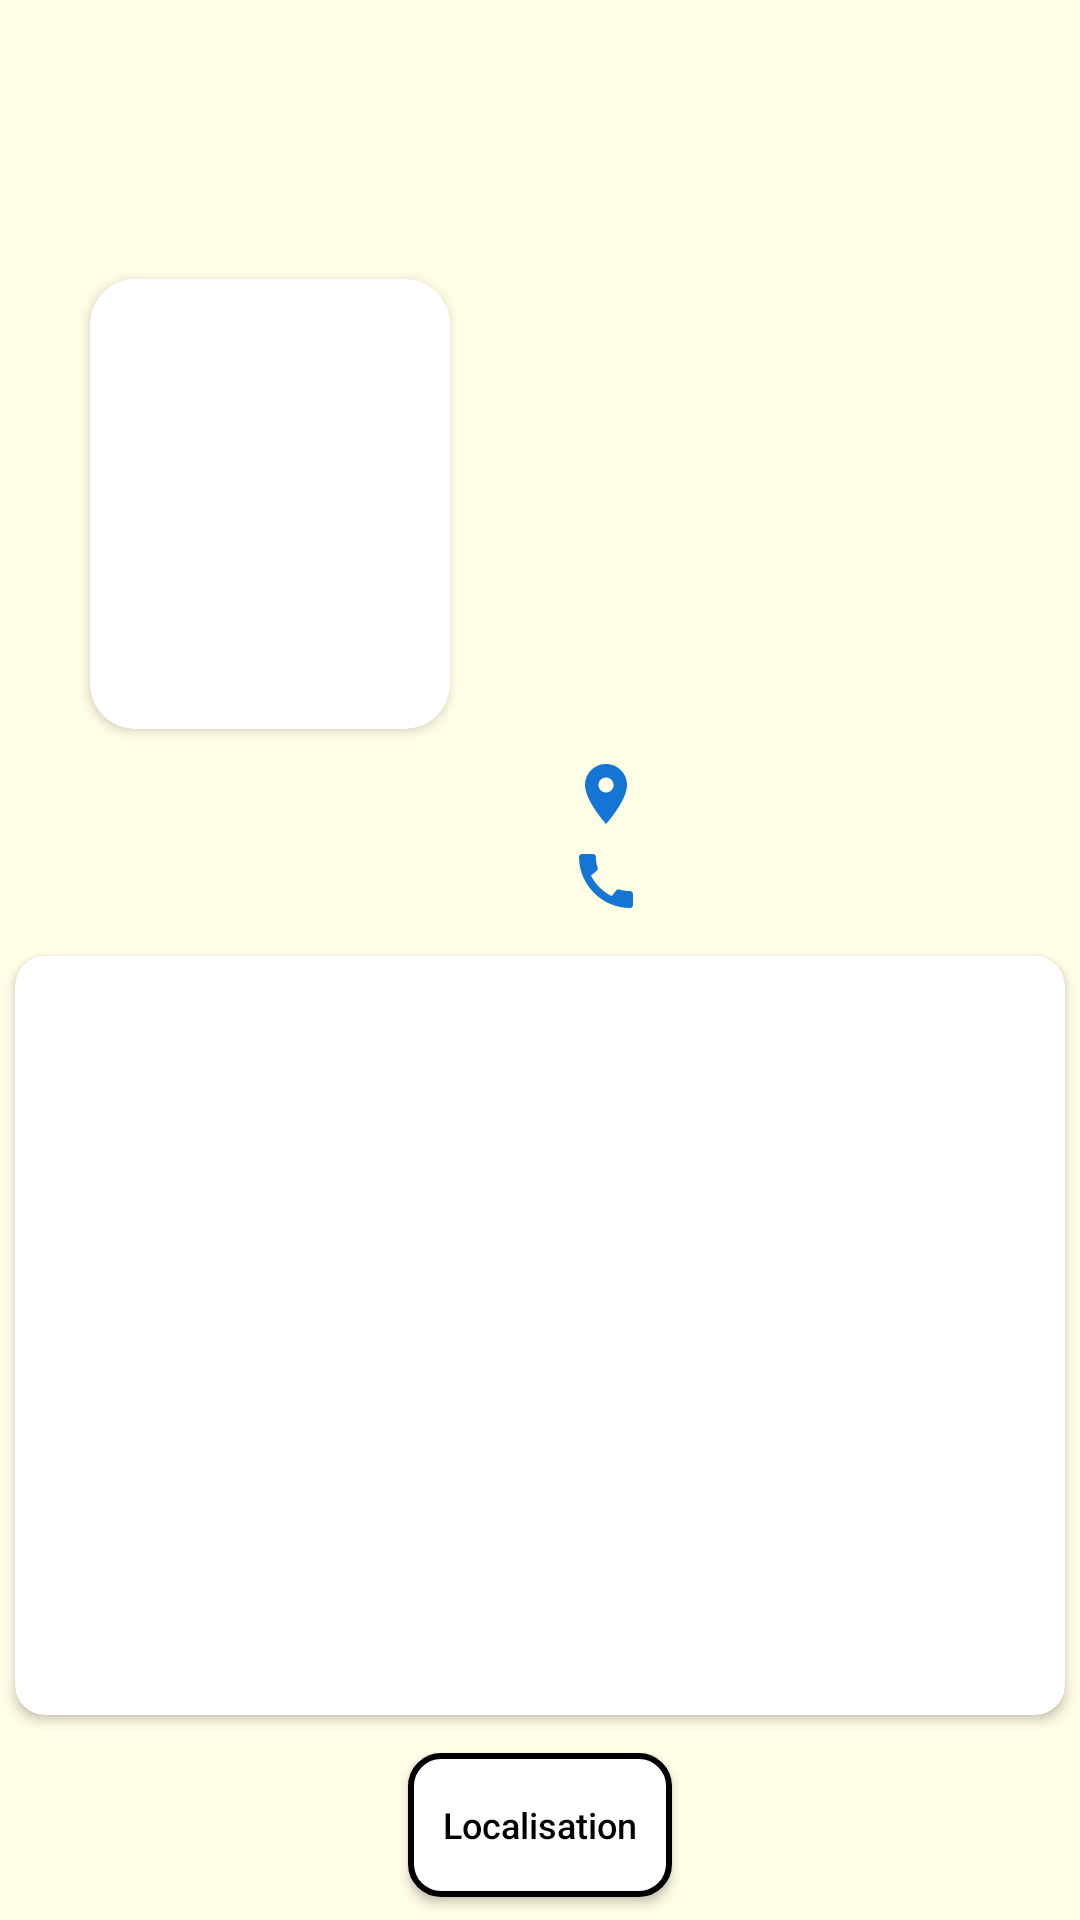

Here is an Android app screen rendered from its layout file. Give the layout XML and the strings, colors and styles it references.
<!-- AndroidManifest.xml: application theme Theme.ProjetWs -->
<!-- res/layout/fragment_hotel_det.xml -->
<?xml version="1.0" encoding="utf-8"?>
<LinearLayout xmlns:android="http://schemas.android.com/apk/res/android"
    xmlns:tools="http://schemas.android.com/tools"
    android:layout_width="match_parent"
    android:layout_height="match_parent"
    xmlns:app="http://schemas.android.com/apk/res-auto"
    android:background="@color/second"
    tools:context=".HotelDetFragment"
    android:weightSum="10"
    android:orientation="vertical">
<LinearLayout
    android:layout_width="match_parent"
    android:layout_height="0dp"
    android:layout_weight="1">
    <TextView
        android:id="@+id/txtnom"
        android:layout_width="match_parent"
        android:layout_height="match_parent"

        android:textColor="@color/black"
        android:gravity="center"
        android:textSize="25sp"
        android:textStyle="bold"
        />

</LinearLayout>
    <LinearLayout
        android:layout_width="match_parent"
        android:layout_height="0dp"
        android:layout_weight="4"
        android:weightSum="10"
        android:orientation="horizontal">

            <androidx.cardview.widget.CardView
                android:layout_width="0dp"
                android:layout_height="150dp"
                app:cardCornerRadius="15dp"
                android:layout_weight="4"
                android:orientation="vertical"
                android:layout_margin="30dp"
                android:layout_marginRight="5dp"
                android:padding="15dp"
                android:gravity="center"
                android:backgroundTint="@color/white"
                >

                <ImageView
                    android:id="@+id/imegecover"
                    android:layout_width="match_parent"

                        android:scaleType="center"
                    android:layout_height="match_parent" />
            </androidx.cardview.widget.CardView>

        <LinearLayout
            android:layout_width="0dp"
            android:layout_height="match_parent"
            android:layout_weight="6"
            android:padding="10dp"

            android:orientation="vertical">
            <ScrollView
                android:layout_width="match_parent"
                android:layout_height="0dp"
                android:layout_weight="1"
                android:layout_marginBottom="10dp"
                >
                <TextView
                    android:id="@+id/txtdesc"

                    android:layout_width="match_parent"
                    android:layout_height="wrap_content"
                    android:textColor="@color/black"
                    />
            </ScrollView>
            <LinearLayout
                android:layout_width="match_parent"
                android:layout_height="wrap_content"
                android:orientation="horizontal"
                android:gravity="center"
                >
                <ImageView
                    android:layout_width="wrap_content"
                    android:layout_height="wrap_content"
                    android:src="@drawable/location_on_24"
                    />

                <TextView
                    android:id="@+id/txtadresse"
                    android:padding="2dp"
                    android:layout_width="match_parent"
                    android:layout_height="wrap_content"
                    android:layout_marginStart="2dp"
                    android:textColor="@color/black"


                    />

            </LinearLayout>
            <LinearLayout
                android:layout_width="match_parent"
                android:layout_height="wrap_content"
                android:orientation="horizontal"
                android:layout_marginTop="5dp"
                android:gravity="center"
                >
                <ImageView
                    android:id="@+id/call_hotel"
                    android:layout_width="wrap_content"
                    android:layout_height="wrap_content"
                    android:src="@drawable/call_24"
                    />
            <TextView
                android:id="@+id/txttel"
                android:padding="2dp"

                android:layout_width="match_parent"
                android:layout_height="wrap_content"
                android:layout_marginStart="2dp"
                android:textColor="@color/black"

                />
            </LinearLayout>
        </LinearLayout>
    </LinearLayout>




<androidx.cardview.widget.CardView
    android:id="@+id/cardimages"
    android:layout_width="match_parent"
    app:cardCornerRadius="10dp"
    android:layout_weight="4"
    android:layout_marginStart="5dp"
    android:layout_marginEnd="5dp"
    android:layout_marginBottom="5dp"

    android:layout_marginTop="3dp"
    android:backgroundTint="@color/white"
    android:layout_height="0dp">
    <RelativeLayout
        android:layout_width="match_parent"
        android:layout_height="match_parent"


        >
        <androidx.viewpager.widget.ViewPager

            android:id="@+id/scrollimages"
            android:layout_width="match_parent"
            android:layout_height="match_parent"


            >
        </androidx.viewpager.widget.ViewPager>
        <TextView
            android:id="@+id/txtnum"
            android:layout_width="wrap_content"
            android:layout_height="wrap_content"
            android:layout_centerInParent="true"
            android:layout_alignBottom="@id/scrollimages"
            android:textStyle="normal"
            android:layout_marginBottom="5dp"
            android:textSize="14sp"
            android:text="*/*"
            android:textColor="@color/white" ></TextView>
    </RelativeLayout>
</androidx.cardview.widget.CardView>


    <LinearLayout

        android:layout_width="match_parent"
        android:layout_height="0dp"
        android:layout_weight="1"
        android:gravity="center"
        >
        <Button
            android:id="@+id/txtlocalisation"
            android:layout_width="wrap_content"
            android:layout_height="wrap_content"
            android:text="Localisation"
            android:textAllCaps="false"
            app:backgroundTint="@null"
            android:background="@drawable/back_tra_pressed"
            android:gravity="center"
            android:textColor="@color/black"
            android:textSize="12sp"/>

    </LinearLayout>




</LinearLayout>
<!-- resources referenced by this layout -->
<resources>
  <color name="black">#FF000000</color>
  <color name="second">#fffde5</color>
  <color name="white">#FFFFFFFF</color>
  <!-- drawable back_tra_pressed (drawable) -->
  <?xml version="1.0" encoding="utf-8"?>
  <selector xmlns:android="http://schemas.android.com/apk/res/android">
      <item>
          <shape>
              <solid
                  android:color="@color/white" />
              <stroke
                  android:width="2dp"
                  android:color="@color/black" />
              <corners
                  android:radius="10dp" />
  
          </shape>
  
      </item>
  
  </selector>
  <!-- drawable call_24 (drawable) -->
  <vector android:height="24dp" android:tint="#1475D4"
      android:viewportHeight="24" android:viewportWidth="24"
      android:width="24dp" xmlns:android="http://schemas.android.com/apk/res/android">
      <path android:fillColor="@android:color/white" android:pathData="M20.01,15.38c-1.23,0 -2.42,-0.2 -3.53,-0.56 -0.35,-0.12 -0.74,-0.03 -1.01,0.24l-1.57,1.97c-2.83,-1.35 -5.48,-3.9 -6.89,-6.83l1.95,-1.66c0.27,-0.28 0.35,-0.67 0.24,-1.02 -0.37,-1.11 -0.56,-2.3 -0.56,-3.53 0,-0.54 -0.45,-0.99 -0.99,-0.99H4.19C3.65,3 3,3.24 3,3.99 3,13.28 10.73,21 20.01,21c0.71,0 0.99,-0.63 0.99,-1.18v-3.45c0,-0.54 -0.45,-0.99 -0.99,-0.99z"/>
  </vector>
  <!-- drawable location_on_24 (drawable) -->
  <vector android:height="24dp" android:tint="#1475D4"
      android:viewportHeight="24" android:viewportWidth="24"
      android:width="24dp" xmlns:android="http://schemas.android.com/apk/res/android">
      <path android:fillColor="@android:color/white" android:pathData="M12,2C8.13,2 5,5.13 5,9c0,5.25 7,13 7,13s7,-7.75 7,-13c0,-3.87 -3.13,-7 -7,-7zM12,11.5c-1.38,0 -2.5,-1.12 -2.5,-2.5s1.12,-2.5 2.5,-2.5 2.5,1.12 2.5,2.5 -1.12,2.5 -2.5,2.5z"/>
  </vector>
  <style name="Theme.ProjetWs" parent="Theme.MaterialComponents.NoActionBar">
          
          <item name="colorPrimary">@color/primary1</item>
          <item name="colorPrimaryVariant">@color/primary2</item>
          <item name="colorOnPrimary">@color/white</item>
          
          <item name="colorSecondary">@color/teal_200</item>
          <item name="colorSecondaryVariant">@color/teal_700</item>
          <item name="colorOnSecondary">@color/black</item>
          
          <item name="android:statusBarColor" tools:targetApi="l">?attr/colorPrimaryVariant</item>
          
      </style>
  <color name="primary1">#00815F</color>
  <color name="primary2">#FFE53B</color>
  <color name="teal_200">#FF03DAC5</color>
  <color name="teal_700">#FF018786</color>
</resources>
